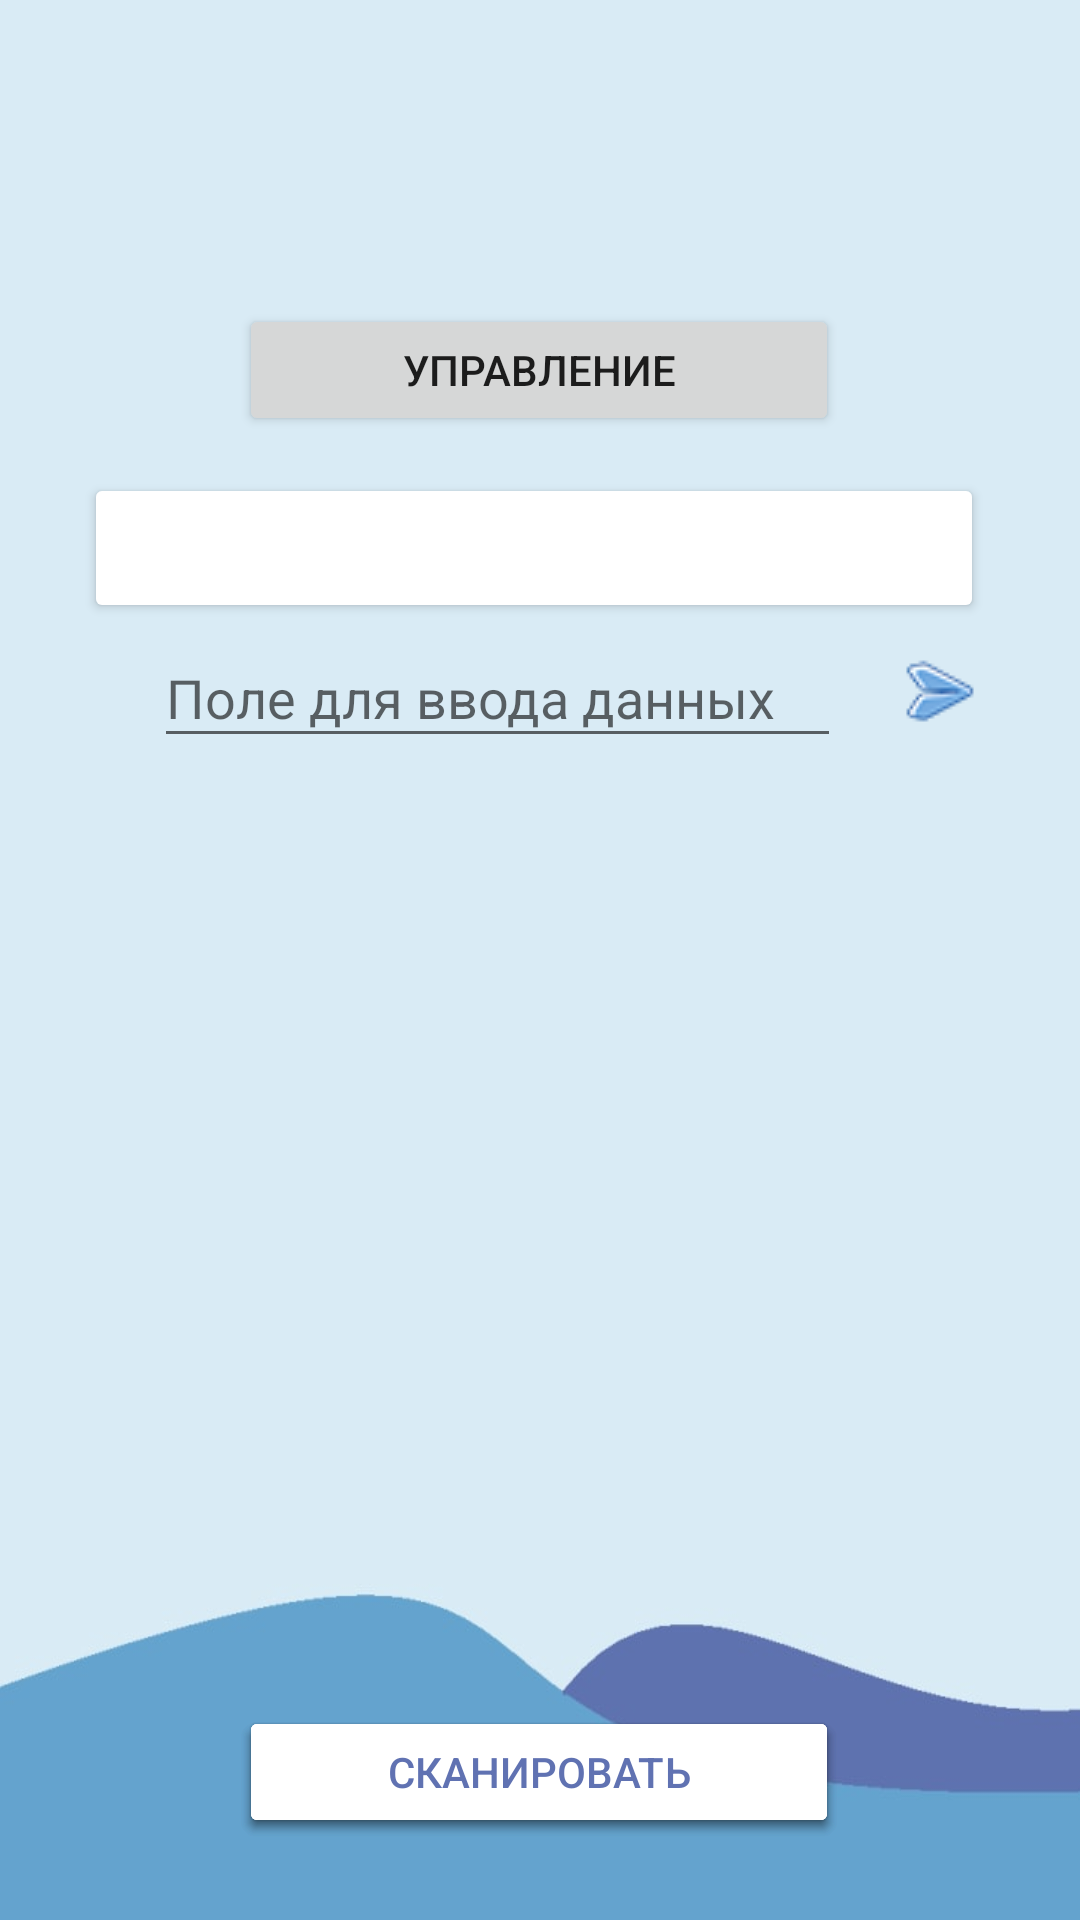

Write the Android layout XML for this screen, with the resource values it uses.
<!-- AndroidManifest.xml: application theme Theme.LevelGauge -->
<!-- res/layout/activity_main.xml -->
<?xml version="1.0" encoding="utf-8"?>
<androidx.constraintlayout.widget.ConstraintLayout xmlns:android="http://schemas.android.com/apk/res/android"
    xmlns:app="http://schemas.android.com/apk/res-auto"
    xmlns:tools="http://schemas.android.com/tools"
    android:layout_width="match_parent"
    android:layout_height="match_parent"
    android:background="@drawable/background"
    tools:context=".MainActivity"
    tools:layout_editor_absoluteX="-40dp"
    tools:layout_editor_absoluteY="-14dp">


    <ScrollView
        android:id="@+id/scrollView2"
        android:layout_width="396dp"
        android:layout_height="215dp"
        android:scrollbars="vertical"
        app:layout_constraintBottom_toBottomOf="parent"
        app:layout_constraintEnd_toEndOf="parent"
        app:layout_constraintStart_toStartOf="parent"
        app:layout_constraintTop_toTopOf="parent"
        app:layout_constraintVertical_bias="0.815">

        <LinearLayout
            android:layout_width="match_parent"
            android:layout_height="wrap_content"
            android:orientation="vertical">

            <TableLayout
                android:id="@+id/devicesFound"
                android:layout_width="match_parent"
                android:layout_height="match_parent"
                android:isScrollContainer="true"
                android:stretchColumns="1, 3"
                android:verticalScrollbarPosition="right" />
        </LinearLayout>
    </ScrollView>

    <EditText
        android:id="@+id/entercorrection"
        android:layout_width="229dp"
        android:layout_height="43dp"
        android:layout_marginLeft="50dp"
        android:layout_marginRight="50dp"
        android:clickable="true"
        android:ems="10"
        android:hint="Поле для ввода данных"
        android:imeOptions="actionDone"
        android:inputType="number|text"
        android:singleLine="true"
        app:layout_constraintBottom_toBottomOf="parent"
        app:layout_constraintEnd_toEndOf="parent"
        app:layout_constraintHorizontal_bias="0.038"
        app:layout_constraintStart_toStartOf="parent"
        app:layout_constraintTop_toTopOf="parent"
        app:layout_constraintVertical_bias="0.351" />


    <TextView
        android:id="@+id/tvReceivedData"
        android:layout_width="257dp"
        android:layout_height="44dp"
        android:layout_marginTop="56dp"
        android:gravity="center"
        android:textSize="30dp"
        android:textStyle="bold"
        app:layout_constraintEnd_toEndOf="parent"
        app:layout_constraintStart_toStartOf="parent"
        app:layout_constraintTop_toTopOf="parent" />

    <Button
        android:id="@+id/btn_settings"
        android:layout_width="200dp"
        android:layout_height="44dp"
        android:text="УПРАВЛЕНИЕ"
        app:layout_constraintBottom_toTopOf="@+id/btn_menustatus"
        app:layout_constraintEnd_toEndOf="parent"
        app:layout_constraintHorizontal_bias="0.497"
        app:layout_constraintStart_toStartOf="parent"
        app:layout_constraintTop_toTopOf="parent"
        app:layout_constraintVertical_bias="0.891" />

    <Button
        android:id="@+id/btn_menustatus"
        android:layout_width="300dp"
        android:layout_height="50dp"
        android:backgroundTint="@color/white"
        android:gravity="center"
        android:textColor="@color/cryola"
        app:layout_constraintBottom_toBottomOf="parent"
        app:layout_constraintEnd_toEndOf="parent"
        app:layout_constraintHorizontal_bias="0.468"
        app:layout_constraintStart_toStartOf="parent"
        app:layout_constraintTop_toTopOf="parent"
        app:layout_constraintVertical_bias="0.267" />

    <ImageButton
        android:id="@+id/btn_sendtodevice"
        android:layout_width="57dp"
        android:layout_height="41dp"
        android:backgroundTint="#00FFFFFF"
        app:layout_constraintBottom_toBottomOf="parent"
        app:layout_constraintEnd_toEndOf="parent"
        app:layout_constraintHorizontal_bias="0.194"
        app:layout_constraintStart_toEndOf="@+id/entercorrection"
        app:layout_constraintTop_toTopOf="parent"
        app:layout_constraintVertical_bias="0.35"
        app:srcCompat="@drawable/sendicon" />

    <Button
        android:id="@+id/btnDisconnect"
        android:layout_width="200dp"
        android:layout_height="44dp"
        android:backgroundTint="#FFFFFF"
        android:text="РАЗЪЕДИНИТЬ"
        android:textColor="@color/cryola"
        app:layout_constraintBottom_toBottomOf="parent"
        app:layout_constraintEnd_toEndOf="parent"
        app:layout_constraintHorizontal_bias="0.497"
        app:layout_constraintStart_toStartOf="parent"
        app:layout_constraintTop_toTopOf="parent"
        app:layout_constraintVertical_bias="0.954" />

    <Button
        android:id="@+id/btnStop"
        android:layout_width="200dp"
        android:layout_height="44dp"
        android:backgroundTint="#FFFFFF"
        android:text="СТОП"
        android:textColor="@color/cryola"
        app:layout_constraintBottom_toBottomOf="parent"
        app:layout_constraintEnd_toEndOf="parent"
        app:layout_constraintHorizontal_bias="0.497"
        app:layout_constraintStart_toStartOf="parent"
        app:layout_constraintTop_toTopOf="parent"
        app:layout_constraintVertical_bias="0.954" />

    <Button
        android:id="@+id/btnScan"
        android:layout_width="200dp"
        android:layout_height="44dp"
        android:backgroundTint="#FFFFFF"
        android:text="СКАНИРОВАТЬ"
        android:textColor="@color/cryola"
        app:layout_constraintBottom_toBottomOf="parent"
        app:layout_constraintEnd_toEndOf="parent"
        app:layout_constraintHorizontal_bias="0.497"
        app:layout_constraintStart_toStartOf="parent"
        app:layout_constraintTop_toTopOf="parent"
        app:layout_constraintVertical_bias="0.954" />


</androidx.constraintlayout.widget.ConstraintLayout>
<!-- resources referenced by this layout -->
<resources>
  <color name="cryola">#6072B2</color>
  <color name="white">#FFFFFFFF</color>
  <!-- drawable background: jpg bitmap (drawable, 9715 bytes) -->
  <!-- drawable sendicon: png bitmap (drawable, 1512 bytes) -->
  <style name="Theme.LevelGauge" parent="Theme.MaterialComponents.DayNight.DarkActionBar">
          
          <item name="colorPrimary">@color/purple_500</item>
          <item name="colorPrimaryVariant">@color/purple_700</item>
          <item name="colorOnPrimary">@color/white</item>
          
          <item name="colorSecondary">@color/teal_200</item>
          <item name="colorSecondaryVariant">@color/teal_700</item>
          <item name="colorOnSecondary">@color/black</item>
          
          <item name="android:statusBarColor" tools:targetApi="l">?attr/colorPrimaryVariant</item>
          
      </style>
  <color name="purple_500">#FF6200EE</color>
  <color name="purple_700">#FF3700B3</color>
  <color name="teal_200">#FF03DAC5</color>
  <color name="teal_700">#FF018786</color>
  <color name="black">#FF000000</color>
</resources>
